Dataset: UseSteeringWheel-ImageProcessing-DeepLearning-HandGesture (GitHub, bilge97/UseSteeringWheel-ImageProcessing-DeepLearning-HandGesture). Classes: left, right, stop.

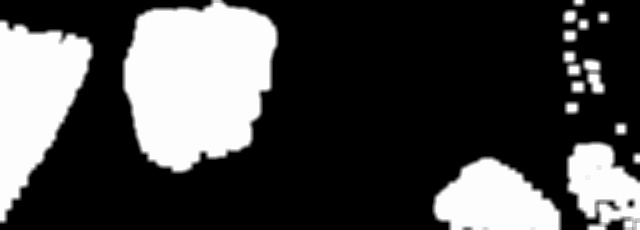
Label: left

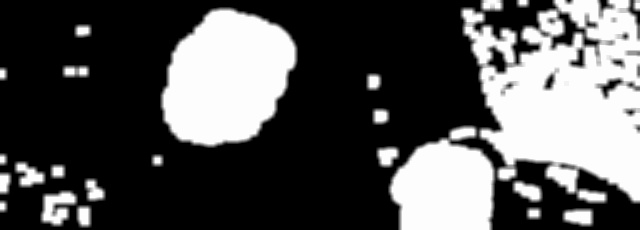
Label: left

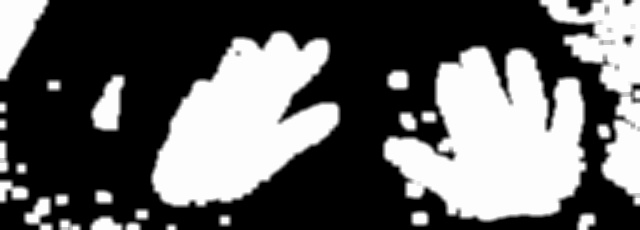
Label: stop

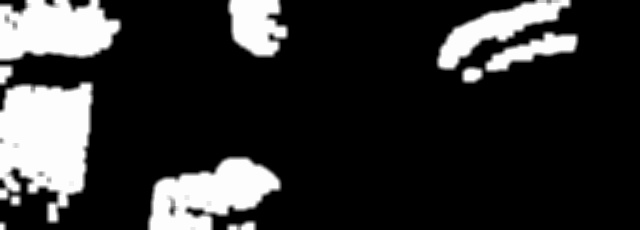
Label: right

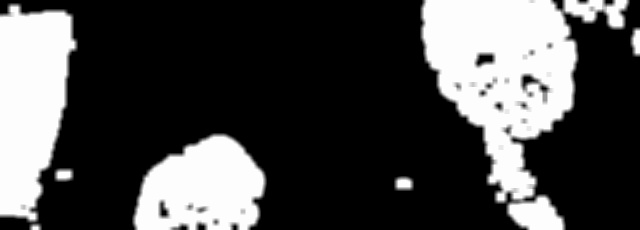
Label: right

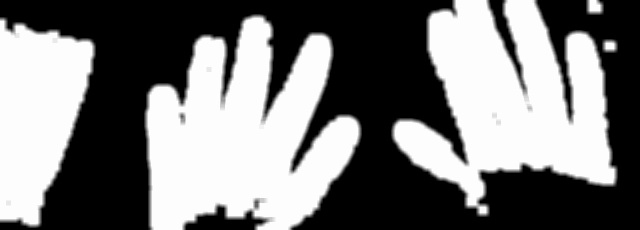
Label: stop
